Run: headless pygame with SDL's dummy video driver; simulated clock (each Clock.tick advances the game by its frame time, no real sleeping); random seed 0; keys injected as events and as key.get_pressed() state; no mouse input.
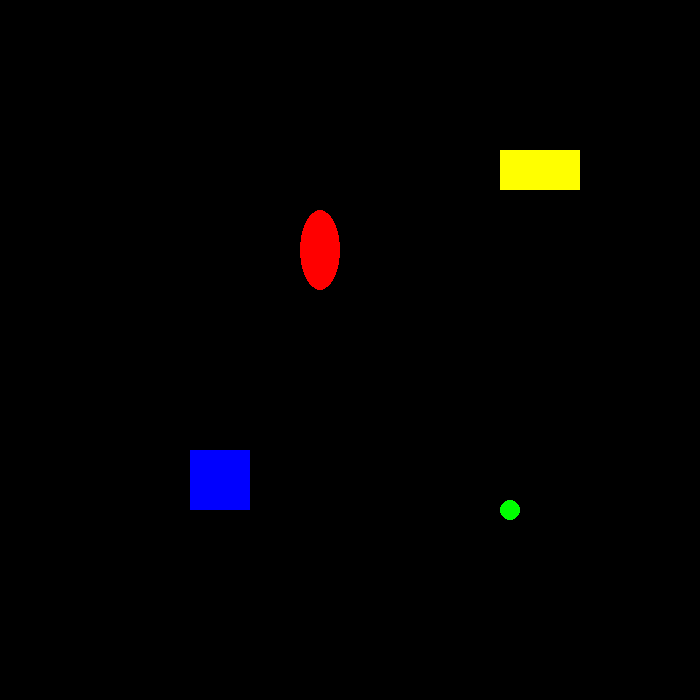
Frame 1 of 4 · flips 1–60 · no input
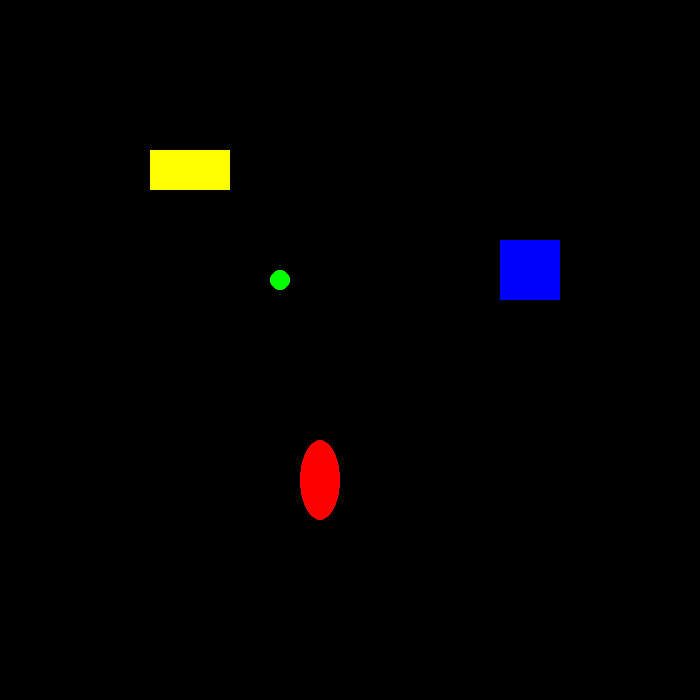
Frame 2 of 4 · flips 61–180 · tapped SPACE, RETURN · held RIGHT (→), D
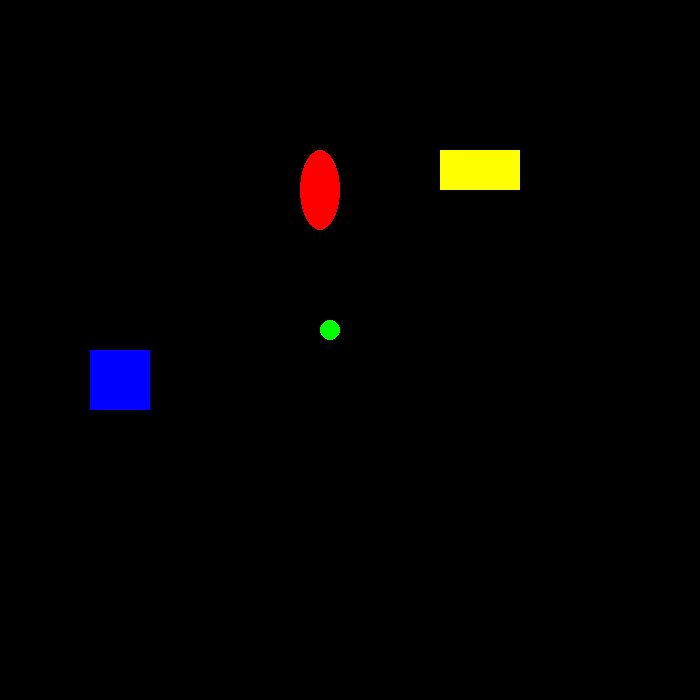
Frame 3 of 4 · flips 181–300 · held DOWN (↓), S
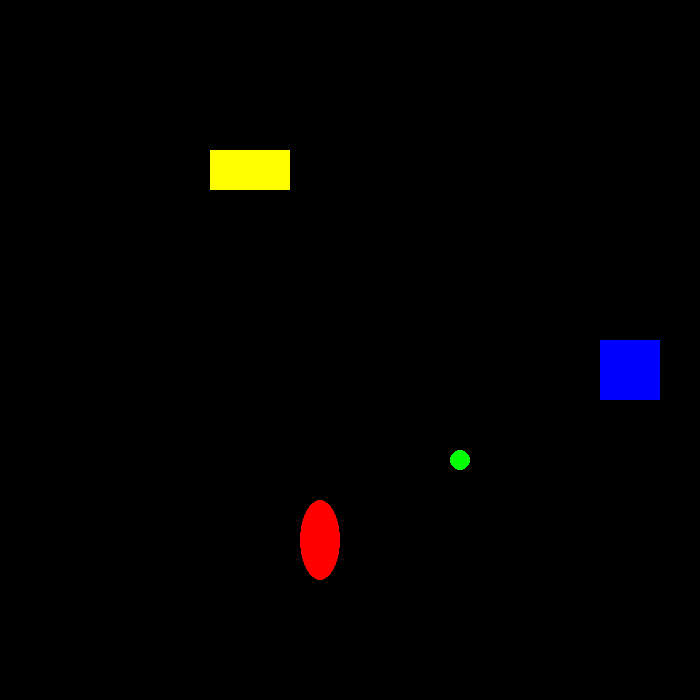
Frame 4 of 4 · flips 301–420 · held LEFT (←), A, UP (↑), W

The pygame program that drew these frames:

import pygame, time

# Setando cores:
PRETO = (0, 0, 0)
BRANCO = (255, 255, 255)
VERMELHO = (255, 0, 0)
VERDE = (0, 255, 0)
AZUL = (0, 0, 255)
AMARELO = (255, 255, 0)

# Definindo dimensão da janela
LARGURAJ = 700
ALTURAJ = 700

janela = pygame.display.set_mode((LARGURAJ, ALTURAJ))

pygame.display.set_caption('Aula | Animação!')

# Uma figura pode ser definida pela seguinte sintaxe: figura = [tipo, cor, velocidade, forma]
f1 = [pygame.Rect(300, 80, 40, 80), VERMELHO, [0, -5], 'ELIPSE']
f2 = [pygame.Rect(200, 200, 20, 20), VERDE, [5, 5], 'ELIPSE']
f3 = [pygame.Rect(100, 150, 60, 60), AZUL, [-5, 5], 'RETANGULO']
f4 = [pygame.Rect(200, 150, 80, 40), AMARELO, [5,0], 'RETANGULO']

figuras = [f1, f2, f3, f4] # lista contendo as figuras criadas!

def mover(figura, dim_janela):
    borda_esquerda = 0
    borda_superior = 0
    borda_direita = dim_janela[0]
    borda_inferior = dim_janela[1]

    if figura[0].left < borda_esquerda or figura[0].right > borda_direita:
        figura[2][0] = - figura[2][0] # para o eixo x
    if figura[0].top < borda_superior or figura[0].bottom > borda_inferior:
        figura[2][1] = - figura[2][1] # para o eixo y

    figura[0].x += figura[2][0]
    figura[0].y += figura[2][1]


deve_continuar = True
while deve_continuar:
    for evento in pygame.event.get():
        if evento.type == pygame.QUIT:
            deve_continuar = False
    janela.fill(PRETO)

    for figura in figuras:
        mover(figura, (LARGURAJ, ALTURAJ))
        if figura[3] == 'RETANGULO':
            pygame.draw.rect(janela, figura[1], figura[0])
            
        elif figura[3] == 'ELIPSE':
            pygame.draw.ellipse(janela, figura[1], figura[0])
        

    pygame.display.update() # Atualiza a janela de exibição!
    time.sleep(0.02)

pygame.quit()
